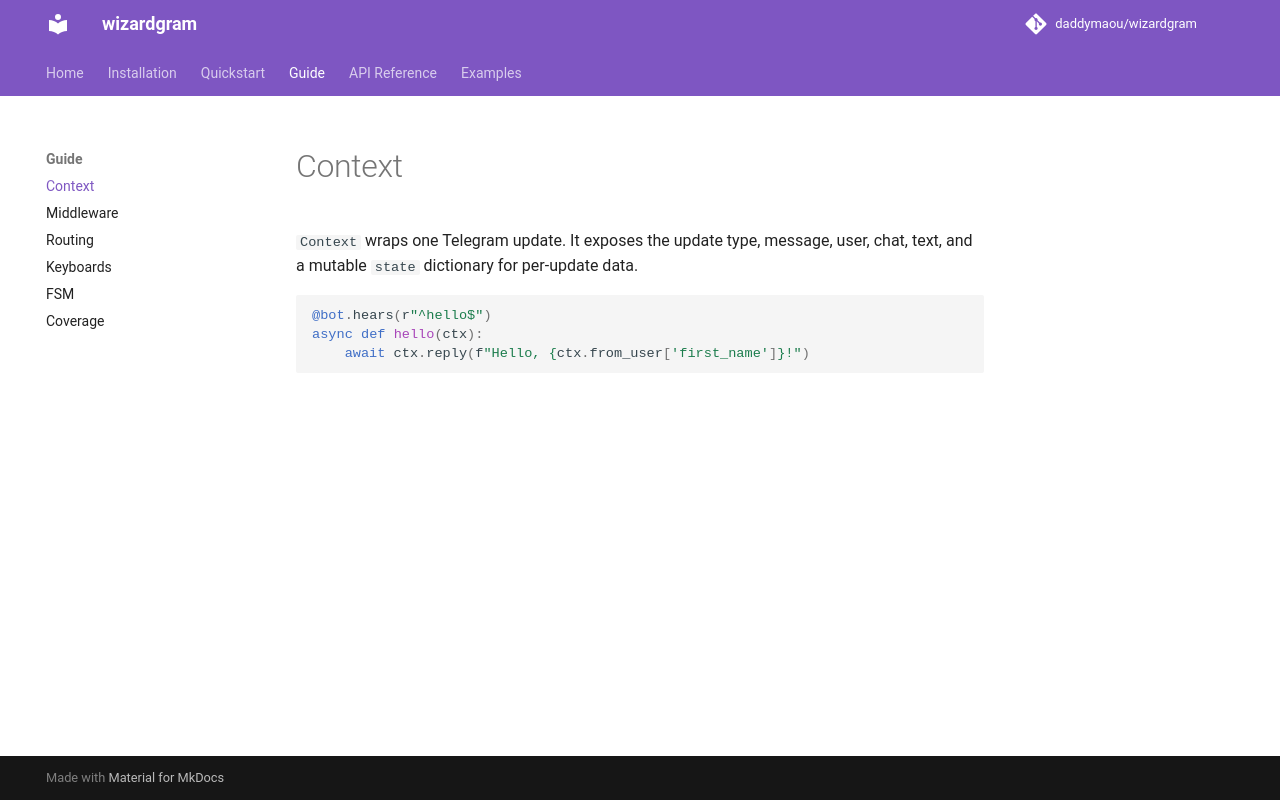

repository: daddymaou/wizardgram · page: guide/context/index.html · generator: mkdocs

# Context

`Context` wraps one Telegram update. It exposes the update type, message,
user, chat, text, and a mutable `state` dictionary for per-update data.

```python
@bot.hears(r"^hello$")
async def hello(ctx):
	await ctx.reply(f"Hello, {ctx.from_user['first_name']}!")
```
